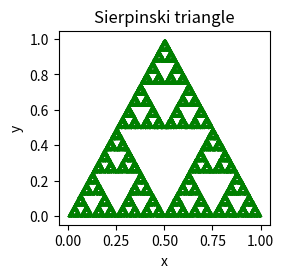

Reproduce this figure in Python.
import random
import matplotlib.pyplot as plt


def draw(points):
    xx = [x for (x, y) in points]  # массив x-ов
    yy = [y for (x, y) in points]  # массив y-ов

    figure = plt.figure(figsize=(4, 4), dpi=200)  # размер изображения
    axes = figure.add_subplot()  # добавляет оси на рисунок
    axes.scatter(xx, yy, c='green', s=0.01)
    plt.title('Sierpinski triangle', size=12)  # название рисунка
    plt.xlabel("x")  # подпись оси x
    plt.ylabel("y")  # подпись оси y
    plt.tight_layout(pad=5)
    plt.show()


def calculate(n):  # генерация точек
    vershiny = [(0.0, 0.0), (0.5, 1.0), (1.0, 0.0)]  # вершины треугольника
    points = []
    x, y = random.choice(vershiny)  # случайно выбрали одну из вершин для старта

    for i in range(n):  # генерация последующих точек на основе предыдущих
        vx, vy = random.choice(vershiny)
        x = (vx + x) / 2.0
        y = (vy + y) / 2.0
        points.append((x, y))

    draw(points)  # вызвали функцию


calculate(n=100000)  # треугольник из такого кол-ва точек
